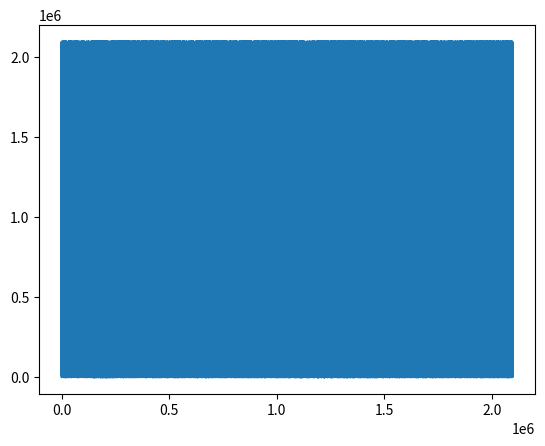

Generate this figure with matplotlib:
#!/usr/bin/env python3
# -*- coding: utf-8 -*-
"""
Created on Mon Mar  6 15:35:58 2023

[redacted]
"""

import numpy as np
import matplotlib.pyplot as plt
def xnor(a,b):
    if a=='1' and b=='0':
        return'0'
    if a=='0'and b=='1':
        return '0'
    return '1'

def bin2uint(bits):
    n = 0
    for i in range(0,len(bits)):
#       print(i,bits[len(bits)-i-1])
       n = n + int(bits[len(bits)-i-1])*2**i
    return n

def LFSR(seed='',bits=8):
    """ Feedback data based on
    https://docs.xilinx.com/v/u/en-US/xapp052
    """
    
    feedback_table = { 8:[6,5,4],
                      16:[15,13,4],
                      21:[19], #for rocksatX
            }
    feedback_bits = feedback_table[bits]
    
    bin_num = seed
    if seed=='':
        for i in range(0,bits):
            bin_num = "{}{}".format(bin_num,int(np.random.rand() > 0.5))
            
        print("Init random seed:{}".format(bin_num))
    
    msb = bin_num[len(bin_num)-1]
    bin_num_o = bin_num
    bin_num = bin_num[0:-1]
 
#    print(bin_num)
    for fb in feedback_bits:
#        print("feedback_bit_val:",bin_num_o[fb-1],msb,xnor(msb,bin_num_o[fb-1]))
#        print(fb)
        msb = xnor(msb,bin_num_o[fb-1]) 

    return "{}{}".format(str(msb),bin_num)
    

if __name__=='__main__':
 
	bin_num = ""
	bits = 21

	bin_num = ''

	for i in range(0,bits):
		if (np.random.rand()>.3):
			bin_num = bin_num + '0'
		else:
			bin_num = bin_num + '1'

	print(bin_num)
	#bin_num = "10010001"
	n_data = []
	n = bin_num
	count = 2**bits-1;


	for ii in range(0,count):
		n_data.append(bin2uint(n))
		n = LFSR(n,bits)
     
	plt.plot(n_data)
	plt.show()   
	#plt.hist(n_data,count)
	#plt.show()   
